Run: headless pygame with SDL's dummy video driver; simulated clock (each Clock.tick advances the game by its frame time, no real sleeping); random seed 0; keys injected as events and as key.get_pressed() state; no mouse input; restart key RETURN tapped at the start of phases 3 and 4.
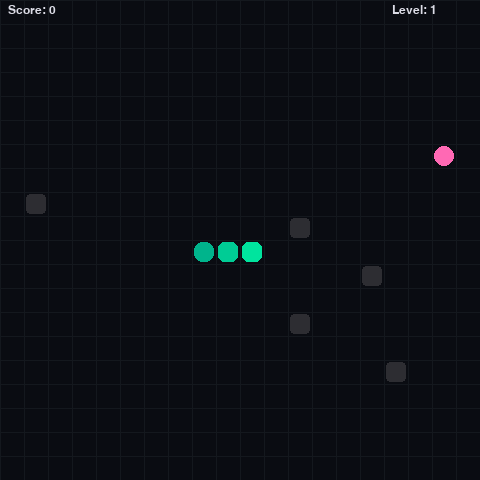
Frame 1 of 4 · flips 1–60 · no input
Frame 2 of 4 · flips 61–180 · tapped SPACE, RETURN · held RIGHT (→), D · screen unchanged from frame 1, image omitted
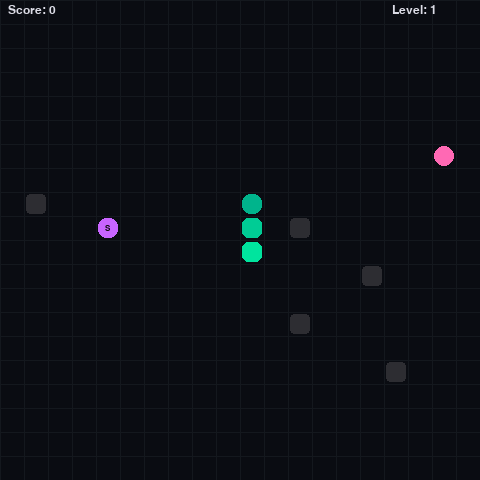
Frame 3 of 4 · flips 181–300 · tapped RETURN · held DOWN (↓), S
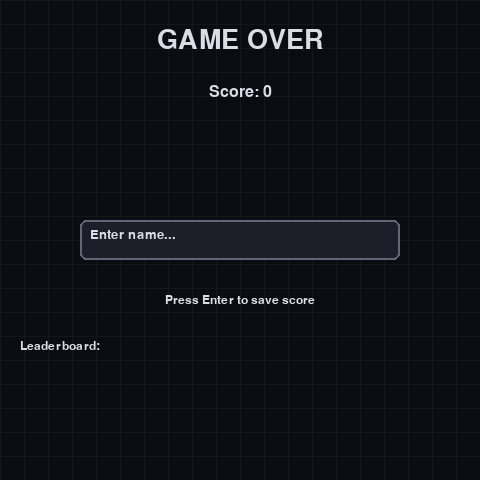
Frame 4 of 4 · flips 301–420 · tapped RETURN · held LEFT (←), A, UP (↑), W

The pygame program that drew these frames:

#!/usr/bin/env python3
"""
Neon Snake
Single-file pygame game: snake with power-ups, procedural obstacles, levels, and a local leaderboard.
Save as neon_snake.py and run: python neon_snake.py
"""

import pygame
import random
import sys
import json
from collections import deque
from pathlib import Path

# -------------------------
# Config
# -------------------------
GRID_SIZE = 20           # number of cells horizontally
CELL = 24                # pixel size of a cell
WIDTH = GRID_SIZE * CELL
HEIGHT = GRID_SIZE * CELL
FPS = 12                 # base FPS, increases with level
LEADERBOARD = Path("neon_snake_scores.json")
FONT_NAME = None         # default pygame font

# Colors (neon palette)
BG = (10, 12, 18)
GRID_COLOR = (20, 24, 30)
NEON_HEAD = (0, 252, 168)
NEON_BODY = (0, 180, 140)
FOOD_COLOR = (255, 105, 180)
POWER_COLORS = {
    "slow": (102, 153, 255),
    "reverse": (255, 176, 64),
    "shrink": (200, 100, 255)
}
OBSTACLE_COLOR = (45, 45, 50)
TEXT_COLOR = (220, 220, 230)

# Power-up durations (ms)
POWER_DURATION = 6000
POWER_SPAWN_INTERVAL = 15000  # ms
OBSTACLE_INCREASE_EVERY = 3   # levels

# -------------------------
# Utilities
# -------------------------
def load_leaderboard():
    if LEADERBOARD.exists():
        try:
            return json.loads(LEADERBOARD.read_text())
        except Exception:
            return []
    return []

def save_leaderboard(entries):
    try:
        LEADERBOARD.write_text(json.dumps(entries[:10], indent=2))
    except Exception:
        pass

# -------------------------
# Game classes
# -------------------------
class Snake:
    def __init__(self):
        mid = GRID_SIZE // 2
        self.body = deque([(mid, mid), (mid-1, mid), (mid-2, mid)])
        self.dir = (1, 0)   # moving right
        self.grow_pending = 0
        self.alive = True

    def head(self):
        return self.body[0]

    def move(self, direction_override=None):
        if direction_override is None:
            dx, dy = self.dir
        else:
            dx, dy = direction_override

        hx, hy = self.head()
        new = ((hx + dx) % GRID_SIZE, (hy + dy) % GRID_SIZE)
        # insert new head
        self.body.appendleft(new)
        if self.grow_pending > 0:
            self.grow_pending -= 1
        else:
            self.body.pop()

    def set_dir(self, d):
        # prevent reversing into itself directly
        if (d[0] * -1, d[1] * -1) == self.dir and len(self.body) > 1:
            return
        self.dir = d

    def grow(self, n=1):
        self.grow_pending += n

    def shrink(self, n=2):
        # remove from tail up to n cells (but leave at least 3)
        for _ in range(n):
            if len(self.body) > 3:
                self.body.pop()

    def collides_with_self(self):
        h = self.head()
        return list(self.body).count(h) > 1

# -------------------------
# Game functions
# -------------------------
def random_empty_cell(occupied, obstacles):
    attempts = 0
    while True:
        attempts += 1
        x = random.randrange(GRID_SIZE)
        y = random.randrange(GRID_SIZE)
        if (x,y) in occupied or (x,y) in obstacles:
            continue
        return (x,y)
        if attempts > 1000:
            # fallback
            for i in range(GRID_SIZE):
                for j in range(GRID_SIZE):
                    if (i,j) not in occupied and (i,j) not in obstacles:
                        return (i,j)
    return (0,0)

def draw_grid(screen):
    for x in range(0, WIDTH, CELL):
        pygame.draw.line(screen, GRID_COLOR, (x,0), (x,HEIGHT))
    for y in range(0, HEIGHT, CELL):
        pygame.draw.line(screen, GRID_COLOR, (0,y), (WIDTH,y))

def draw_cell(screen, pos, color, border_radius=6):
    x, y = pos
    rect = pygame.Rect(x*CELL+2, y*CELL+2, CELL-4, CELL-4)
    pygame.draw.rect(screen, color, rect, border_radius=border_radius)

def render_text(surface, text, size, pos, center=False):
    font = pygame.font.Font(FONT_NAME, size)
    text_surf = font.render(text, True, TEXT_COLOR)
    if center:
        r = text_surf.get_rect(center=pos)
        surface.blit(text_surf, r)
    else:
        surface.blit(text_surf, pos)

# -------------------------
# Main game
# -------------------------
def main():
    pygame.init()
    screen = pygame.display.set_mode((WIDTH, HEIGHT))
    pygame.display.set_caption("Neon Snake")
    clock = pygame.time.Clock()

    score = 0
    level = 1
    fps = FPS

    snake = Snake()
    obstacles = set()
    # create a few initial obstacles
    for _ in range(5):
        obstacles.add((random.randrange(GRID_SIZE), random.randrange(GRID_SIZE)))

    occupied = set(snake.body) | obstacles
    food = random_empty_cell(occupied, obstacles)
    power_up = None  # (type, pos, spawn_time)
    last_power_spawn = pygame.time.get_ticks()

    power_active = None  # (type, activated_at)
    power_end_time = 0
    control_reversed = False
    slow_factor = 1.0

    running = True
    paused = False
    game_over = False

    # leaderboards
    leaderboard = load_leaderboard()

    # control mapping (normal)
    DIRS = {
        pygame.K_UP: (0,-1),
        pygame.K_DOWN: (0,1),
        pygame.K_LEFT: (-1,0),
        pygame.K_RIGHT: (1,0),
        pygame.K_w: (0,-1),
        pygame.K_s: (0,1),
        pygame.K_a: (-1,0),
        pygame.K_d: (1,0),
    }

    while running:
        dt = clock.tick(int(fps * slow_factor))
        now = pygame.time.get_ticks()

        for event in pygame.event.get():
            if event.type == pygame.QUIT:
                running = False

            if event.type == pygame.KEYDOWN:
                if event.key == pygame.K_ESCAPE:
                    running = False

                if event.key == pygame.K_p:
                    paused = not paused

                if game_over:
                    if event.key == pygame.K_RETURN:
                        # restart
                        main()
                        return

                # Movement
                if event.key in DIRS and not paused and not game_over:
                    desired = DIRS[event.key]
                    # if controls reversed and a power is active, invert desired
                    if control_reversed:
                        desired = (-desired[0], -desired[1])
                    snake.set_dir(desired)

        if paused or game_over:
            # render paused / game over screen overlays
            screen.fill(BG)
            draw_grid(screen)
            render_text(screen, f"Score: {score}  Level: {level}", 18, (8,8))
            if paused:
                render_text(screen, "PAUSED - press P to resume", 28, (WIDTH//2, HEIGHT//2), center=True)
            else:
                render_text(screen, "GAME OVER", 36, (WIDTH//2, HEIGHT//2 - 20), center=True)
                render_text(screen, f"Score: {score}", 24, (WIDTH//2, HEIGHT//2 + 16), center=True)
                render_text(screen, "Press Enter to play again", 18, (WIDTH//2, HEIGHT//2 + 50), center=True)
            pygame.display.flip()
            continue

        # Handle power expiration
        if power_active and now >= power_end_time:
            # deactivate all power effects
            if power_active == "slow":
                slow_factor = 1.0
            if power_active == "reverse":
                control_reversed = False
            # shrink is instantaneous so nothing to revert
            power_active = None

        # Spawn power-ups periodically
        if power_up is None and now - last_power_spawn >= POWER_SPAWN_INTERVAL:
            ptype = random.choice(list(POWER_COLORS.keys()))
            occupied = set(snake.body) | obstacles | {food}
            pos = random_empty_cell(occupied, obstacles)
            power_up = (ptype, pos, now)
            last_power_spawn = now

        # Move snake based on current direction
        snake.move()

        # Collision checks
        if snake.collides_with_self():
            game_over = True

        # collision with obstacles
        if snake.head() in obstacles:
            game_over = True

        # Eat food
        if snake.head() == food:
            score += 10
            snake.grow(2)
            # increase speed slightly
            if score % 50 == 0:
                level += 1
                fps += 1 + level // 2
                # add obstacles every few levels
                if level % OBSTACLE_INCREASE_EVERY == 0:
                    for _ in range(level // OBSTACLE_INCREASE_EVERY + 1):
                        obstacles.add((random.randrange(GRID_SIZE), random.randrange(GRID_SIZE)))
            occupied = set(snake.body) | obstacles
            food = random_empty_cell(occupied, obstacles)

        # Power-up pickup
        if power_up and snake.head() == power_up[1]:
            ptype = power_up[0]
            # activate
            power_active = ptype
            power_end_time = now + POWER_DURATION
            if ptype == "slow":
                slow_factor = 0.6  # game slows down
            elif ptype == "reverse":
                control_reversed = True
            elif ptype == "shrink":
                snake.shrink(3)
            power_up = None

        # power-up timeout (disappear if not picked for long)
        if power_up and now - power_up[2] > POWER_SPAWN_INTERVAL:
            power_up = None

        # Clear screen and draw
        screen.fill(BG)
        draw_grid(screen)

        # draw obstacles
        for ob in obstacles:
            draw_cell(screen, ob, OBSTACLE_COLOR, border_radius=4)

        # draw food
        draw_cell(screen, food, FOOD_COLOR, border_radius=10)

        # draw power-up
        if power_up:
            draw_cell(screen, power_up[1], POWER_COLORS.get(power_up[0], (200,200,200)), border_radius=8)
            # small label
            font = pygame.font.Font(FONT_NAME, 12)
            label = font.render(power_up[0][0].upper(), True, (10,10,10))
            rect = label.get_rect(center=(power_up[1][0]*CELL + CELL//2, power_up[1][1]*CELL + CELL//2))
            screen.blit(label, rect)

        # draw snake body (tail to head)
        body_list = list(snake.body)
        for i, b in enumerate(reversed(body_list)):  # draw tail first
            # gradient effect
            t = i / max(1, len(body_list))
            color = tuple(int(NEON_BODY[j] * (1 - t) + NEON_HEAD[j] * t) for j in range(3))
            draw_cell(screen, b, color, border_radius=8 if i==0 else 6)

        # HUD
        render_text(screen, f"Score: {score}", 18, (8, 4))
        render_text(screen, f"Level: {level}", 18, (WIDTH - 88, 4))

        # Active power indicator
        if power_active:
            remaining = max(0, (power_end_time - now) // 1000)
            render_text(screen, f"Power: {power_active} ({remaining}s)", 16, (WIDTH//2 - 70, 4))

        pygame.display.flip()

        # extra: if snake occupies entire board -> win (rare)
        if len(snake.body) >= GRID_SIZE * GRID_SIZE - len(obstacles):
            game_over = True

        # handle death: show final and write leaderboard
        if game_over:
            # add to leaderboard
            name = input_name_popup(screen, score)
            entry = {"name": name, "score": score}
            leaderboard = sorted(leaderboard + [entry], key=lambda e: e["score"], reverse=True)
            save_leaderboard(leaderboard)
            # show game over for one loop iteration (handled above)
    pygame.quit()
    sys.exit()

# -------------------------
# Input popup implemented with pygame (blocking)
# -------------------------
def input_name_popup(screen, score):
    # Simple text input handled inside pygame
    w, h = screen.get_size()
    font = pygame.font.Font(FONT_NAME, 20)
    name = ""
    clock = pygame.time.Clock()
    active = True
    while active:
        for event in pygame.event.get():
            if event.type == pygame.QUIT:
                active = False
                return "Player"
            if event.type == pygame.KEYDOWN:
                if event.key == pygame.K_RETURN:
                    if name.strip() == "":
                        name = "Player"
                    active = False
                    break
                elif event.key == pygame.K_BACKSPACE:
                    name = name[:-1]
                else:
                    if len(name) < 12 and event.unicode.isprintable():
                        name += event.unicode
        # draw popup
        screen.fill(BG)
        draw_grid(screen)
        render_text(screen, "GAME OVER", 40, (w//2, 40), center=True)
        render_text(screen, f"Score: {score}", 24, (w//2, 92), center=True)
        # input box
        box = pygame.Rect(w//2 - 160, h//2 - 20, 320, 40)
        pygame.draw.rect(screen, (30,30,40), box, border_radius=6)
        pygame.draw.rect(screen, (100,100,120), box, 2, border_radius=6)
        nm_surf = font.render(name or "Enter name...", True, TEXT_COLOR)
        screen.blit(nm_surf, (box.x + 10, box.y + 8))

        render_text(screen, "Press Enter to save score", 18, (w//2, h//2 + 60), center=True)

        # draw leaderboard (top 5)
        lb = load_leaderboard()
        render_text(screen, "Leaderboard:", 18, (20, h-140))
        for i, e in enumerate((lb[:5] if lb else [])):
            render_text(screen, f"{i+1}. {e['name']} - {e['score']}", 16, (20, h-120 + 20*i))

        pygame.display.flip()
        clock.tick(30)
    return name or "Player"

if __name__ == "__main__":
    main()
